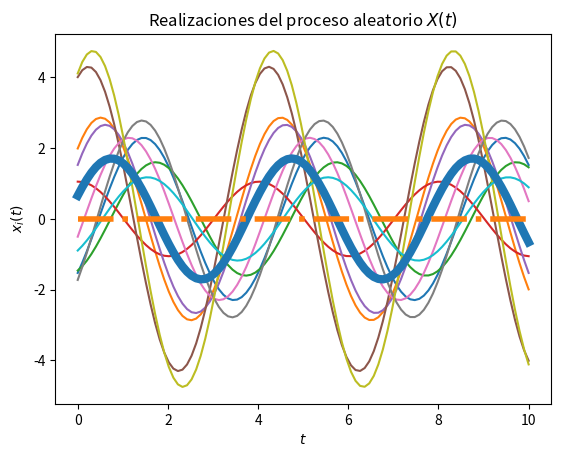
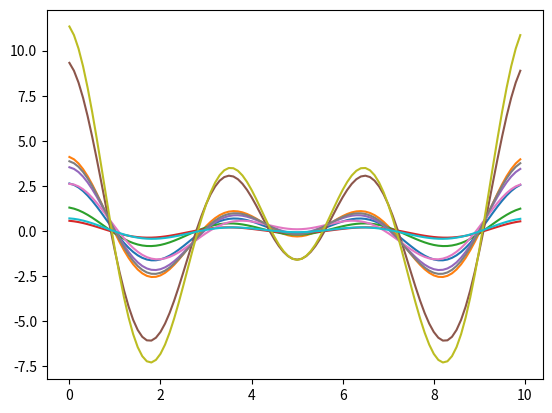

The script that saved these images, in order: (Note: this script raises an exception after producing the figures.)
#!/usr/bin/env python
# coding: utf-8

# In[7]:


# Solución del Laboratorio 4

# Los parámetros T, t_final y N son elegidos arbitrariamente

import numpy as np
from scipy import stats
import matplotlib.pyplot as plt


sig= 6
ome= np.pi/2

# Variables aleatorias X y Y
va_X = stats.norm(0, np.sqrt(sig))
va_Y = stats.uniform(0, np.sqrt(sig))

# Creación del vector de tiempo
T = 100			# número de elementos
t_final = 10	# tiempo en segundos
t = np.linspace(0, t_final, T)

# Inicialización del proceso aleatorio X(t) con N realizaciones
N = 10
Wt = np.empty((N, len(t)))	# N funciones del tiempo x(t) con T puntos

# Creación de las muestras del proceso x(t) (X y Y independientes)
for i in range(N):
	X = va_X.rvs()
	Y= va_Y.rvs()
	wt = X * np.cos(ome*t) + Y * np.sin(ome*t) 
	Wt[i,:] = wt
	plt.plot(t, wt)

# Promedio de las N realizaciones en cada instante (cada punto en t)
P = [np.mean(Wt[:,i]) for i in range(len(t))]
plt.plot(t, P, lw=6)

# Graficar el resultado teórico del valor esperado
E = 0*t
plt.plot(t, E, '-.', lw=4)

# Mostrar las realizaciones, y su promedio calculado y teórico
plt.title('Realizaciones del proceso aleatorio $X(t)$')
plt.xlabel('$t$')
plt.ylabel('$x_i(t)$')
plt.show()

# T valores de desplazamiento tau
desplazamiento = np.arange(T)
taus = desplazamiento/t_final

# Inicialización de matriz de valores de correlación para las N funciones
corr = np.empty((N, len(desplazamiento)))

# Nueva figura para la autocorrelación
plt.figure()

# Cálculo de correlación para cada valor de tau
for n in range(N):
	for i, tau in enumerate(desplazamiento):
		corr[n, i] = np.correlate(Wt[n,:], np.roll(Wt[n,:], tau))/T
	plt.plot(taus, corr[n,:])

# Valor teórico de correlación
R_ww = sigma * np.cos(ome*taus)

# Gráficas de correlación para cada realización y la
plt.plot(taus, R_ww, '-.', lw=4, label='Correlación teórica')
plt.title('Funciones de autocorrelación de las realizaciones del proceso')
plt.xlabel(r'$\tau$')
plt.ylabel(r'$R_{XX}(\tau)$')
plt.legend()
plt.show()

# Gráficas  media
plt.plot(taus, E, '-.', lw=4, label='Media')
plt.title('Media para las realizaciones del proceso')
plt.xlabel(r'$\tau$')
plt.ylabel(r'$E_{X}(\tau)$')
plt.legend()
plt.show()


# In[ ]:




